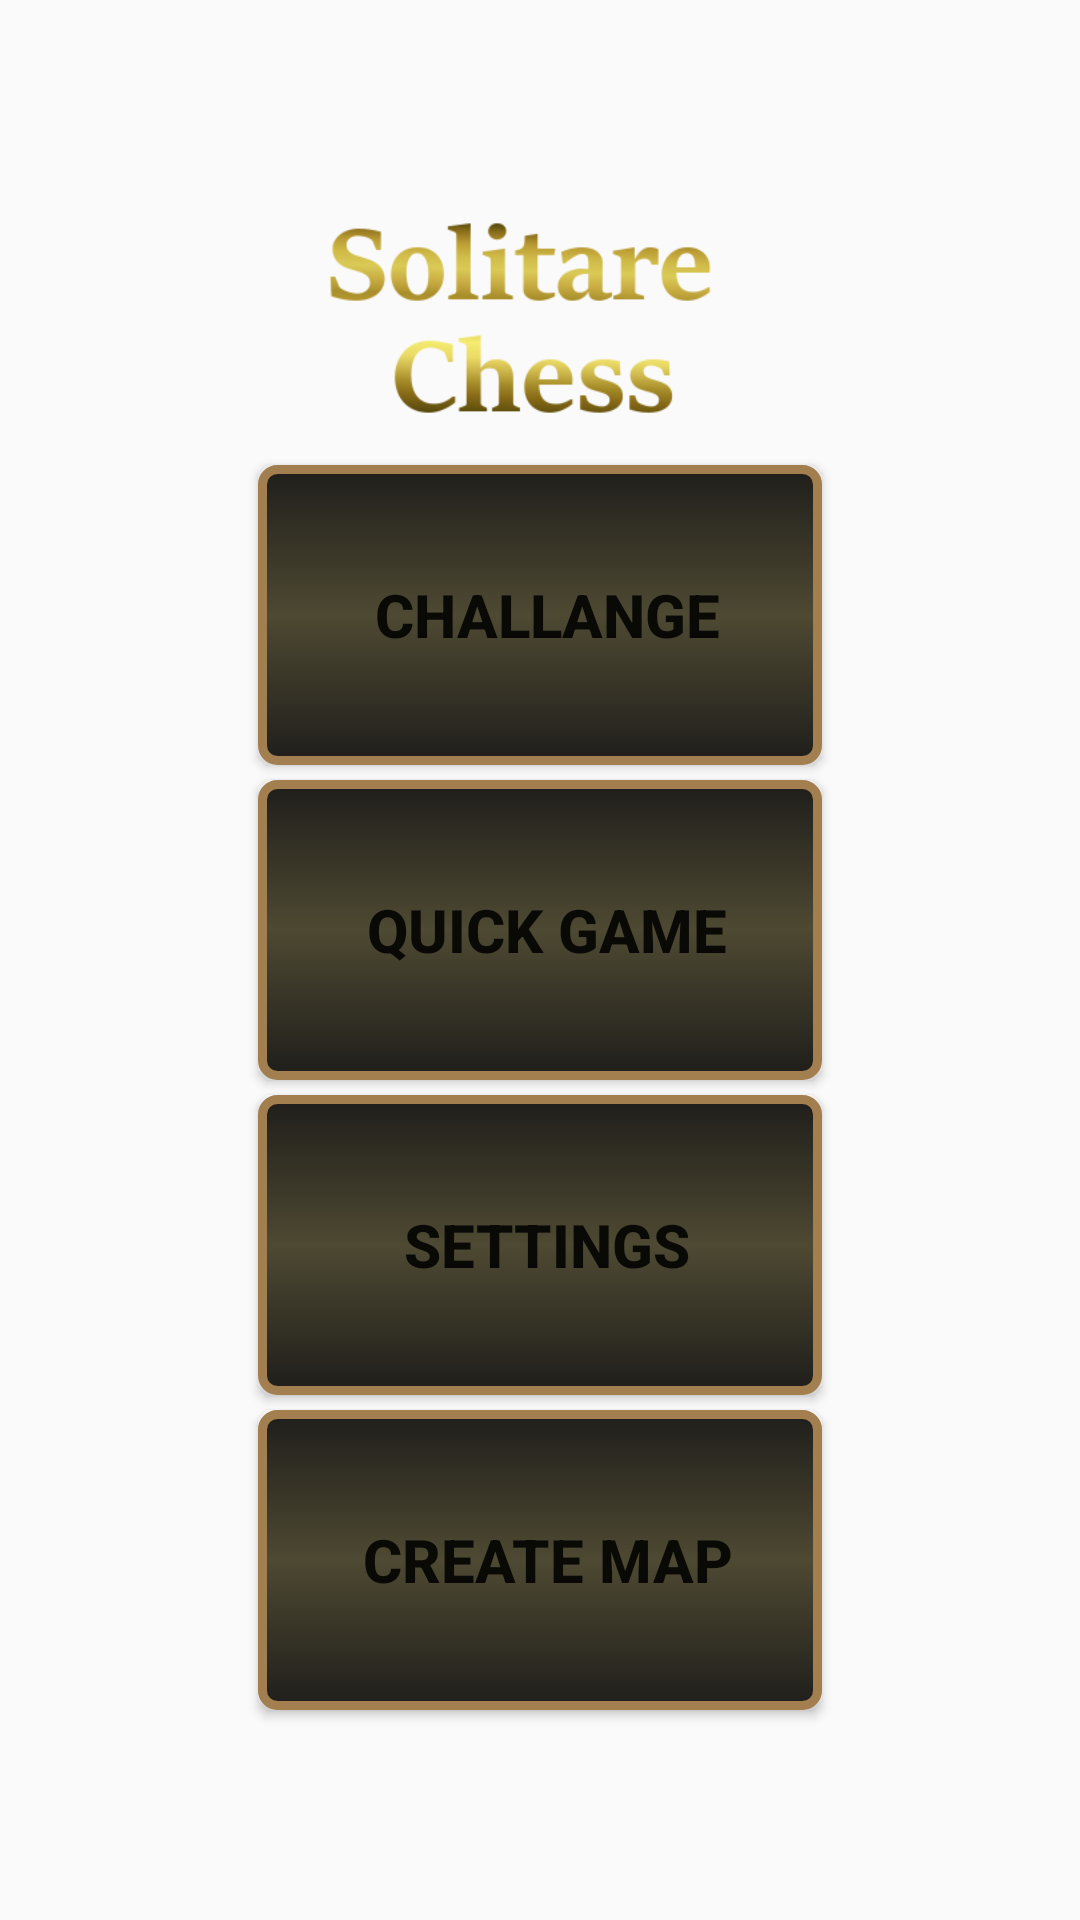

Produce the Android XML layout that renders to this screen, including the resource entries it uses.
<!-- AndroidManifest.xml: application theme AppTheme -->
<!-- res/layout/main_menu.xml -->
<?xml version="1.0" encoding="utf-8"?>
<LinearLayout
    android:orientation="vertical"
    android:layout_width="fill_parent"
    android:layout_height="fill_parent"
    android:background="#00ffffff"
    android:layout_gravity="center_horizontal"
    android:gravity="center_vertical|center"
    xmlns:android="http://schemas.android.com/apk/res/android">
    <ImageView
        android:id="@+id/imgLogo"
        android:layout_width="320dp"
        android:layout_height="80dp"
        android:layout_centerInParent="true"
        android:src="@drawable/onlytitle" />

    <Button
        android:id="@+id/Button02"
        android:layout_width="188dip"
        android:layout_height="100dip"
        android:layout_marginTop="5dip"
        android:paddingLeft="5dip"
        android:text="Challange"
        android:background="@drawable/buttonshape"
        android:textSize="20sp" android:textStyle="bold" />
    <Button
        android:id="@+id/Button01"
        android:layout_width="188dip"
        android:layout_height="100dip"
        android:layout_marginTop="5dip"
        android:paddingLeft="5dip"
        android:background="@drawable/buttonshape"
        android:text="Quick Game"

        android:textSize="20sp" android:textStyle="bold" />
    <Button
        android:id="@+id/Button03"
        android:layout_width="188dip"
        android:layout_marginTop="5dip"
        android:paddingLeft="5dip"
        android:layout_height="100dip"
        android:background="@drawable/buttonshape"
        android:text="Settings"
        android:textSize="20sp" android:textStyle="bold" />
    <Button
        android:id="@+id/Button04"
        android:layout_width="188dip"
        android:layout_marginTop="5dip"
        android:layout_height="100dip"
        android:paddingLeft="5dip"
        android:text="Create Map"

        android:background="@drawable/buttonshape"
        android:textSize="20sp" android:textStyle="bold" />
</LinearLayout>
<!-- resources referenced by this layout -->
<resources>
  <!-- drawable buttonshape (drawable) -->
  <?xml version="1.0" encoding="utf-8"?>
  <shape xmlns:android="http://schemas.android.com/apk/res/android" >
      <stroke android:width="3dp"
          android:color="#A37F4F" />
  
      <corners android:radius="5dp" />
  
      <gradient android:angle="270"
          android:centerColor="#4D4932"
          android:endColor="#201E1B"
          android:startColor="#201E1B" />
  </shape>
  <!-- drawable onlytitle: png bitmap (drawable, 22772 bytes) -->
  <style name="AppTheme" parent="Theme.AppCompat.Light.NoActionBar">
          
          <item name="colorPrimary">@color/colorPrimary</item>
          <item name="colorPrimaryDark">@color/colorPrimaryDark</item>
          <item name="colorAccent">@color/backgroundcolorDark</item>
      </style>
  <color name="colorPrimary">#3F51B5</color>
  <color name="colorPrimaryDark">#303F9F</color>
  <color name="backgroundcolorDark">#A37F6F</color>
</resources>
